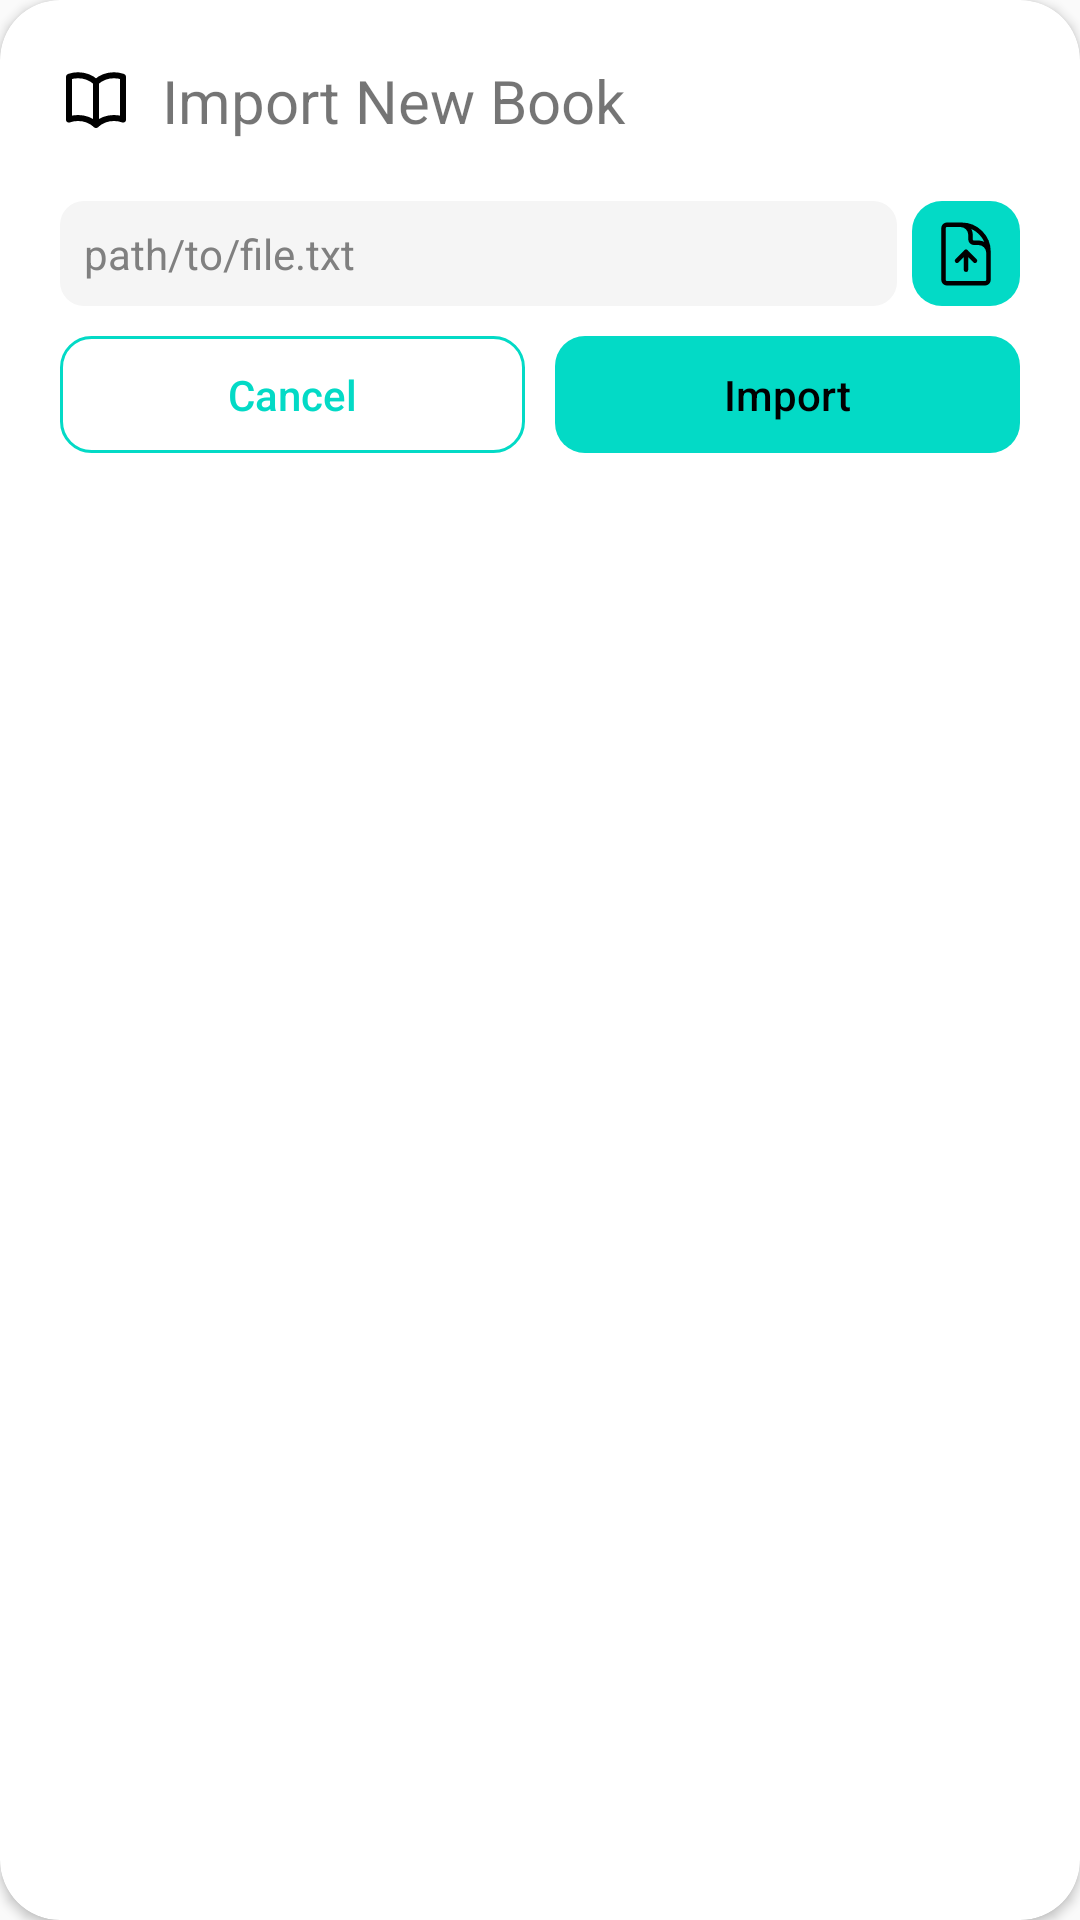

Android layout source for this screen:
<!-- AndroidManifest.xml: application theme Base.Theme.Linguareader -->
<!-- res/layout/dialog_book.xml -->
<?xml version="1.0" encoding="utf-8"?>

<androidx.cardview.widget.CardView xmlns:android="http://schemas.android.com/apk/res/android"
    android:layout_width="match_parent"
    android:layout_height="wrap_content"
    xmlns:app="http://schemas.android.com/apk/res-auto"
    android:orientation="vertical"
    app:cardCornerRadius="20dp"
    android:layout_marginHorizontal="20dp">

    <LinearLayout
        android:layout_width="match_parent"
        android:layout_height="wrap_content"
        android:orientation="vertical"
        android:layout_margin="20dp">

        <LinearLayout
            android:layout_width="match_parent"
            android:layout_height="wrap_content"
            android:layout_marginBottom="20dp">

            <ImageView
                android:layout_width="wrap_content"
                android:layout_height="wrap_content"
                android:src="@drawable/ic_books"
                android:layout_gravity="center"
                android:layout_marginEnd="10dp"/>

            <TextView
                android:layout_width="wrap_content"
                android:layout_height="wrap_content"
                android:text="@string/import_new_book"
                android:textSize="20sp"
                android:layout_gravity="center"/>

        </LinearLayout>

        <LinearLayout
            android:layout_width="match_parent"
            android:layout_height="wrap_content"
            android:layout_marginBottom="10dp">

            <EditText
                android:id="@+id/et_book_filepath"
                android:layout_width="0dp"
                android:layout_height="match_parent"
                android:layout_weight="1.0"
                android:hint="@string/default_filepath"
                android:focusable="false"
                android:textColorHint="@color/grey"
                android:background="@drawable/edit_text_rounded"
                android:padding="8dp"
                android:textSize="14sp"
                android:layout_marginEnd="5dp"
                android:maxLines="1"
                android:ellipsize="end"/>

            <ImageButton
                android:id="@+id/btn_select_file"
                android:layout_width="wrap_content"
                android:layout_height="match_parent"
                android:background="@drawable/button_primary"
                android:paddingHorizontal="6dp"
                android:src="@drawable/ic_upload_file"/>

        </LinearLayout>

        <LinearLayout
            android:id="@+id/import_book_details"
            android:layout_width="match_parent"
            android:layout_height="wrap_content"
            android:layout_marginBottom="10dp"
            android:visibility="gone">

            <LinearLayout
                android:layout_width="match_parent"
                android:layout_height="match_parent"
                android:layout_weight="1.0"
                android:orientation="vertical">

                <TextView
                    android:layout_width="match_parent"
                    android:layout_height="wrap_content"
                    android:text="@string/title_label"/>

                <EditText
                    android:id="@+id/et_book_title"
                    android:layout_width="match_parent"
                    android:layout_height="wrap_content"
                    android:background="@drawable/edit_text_rounded"
                    android:layout_marginEnd="10dp"
                    android:padding="10dp"
                    android:hint="@string/default_title"
                    android:textSize="14sp"
                    android:maxLines="1"
                    android:ellipsize="end"/>

                <TextView
                    android:layout_width="match_parent"
                    android:layout_height="wrap_content"
                    android:text="@string/author_label"/>

                <EditText
                    android:id="@+id/et_book_author"
                    android:layout_width="match_parent"
                    android:layout_height="wrap_content"
                    android:background="@drawable/edit_text_rounded"
                    android:layout_marginEnd="10dp"
                    android:padding="10dp"
                    android:hint="@string/default_author"
                    android:textSize="14sp"
                    android:maxLines="1"
                    android:ellipsize="end"/>

                <TextView
                    android:layout_width="wrap_content"
                    android:layout_height="wrap_content"
                    android:text="@string/language_label"/>

                <EditText
                    android:id="@+id/et_book_language"
                    android:layout_width="match_parent"
                    android:layout_height="wrap_content"
                    android:background="@drawable/edit_text_rounded"
                    android:layout_marginEnd="10dp"
                    android:padding="10dp"
                    android:hint="@string/default_language"
                    android:textSize="14sp"
                    android:maxLines="1"
                    android:ellipsize="end"/>

            </LinearLayout>

            <androidx.cardview.widget.CardView
                android:layout_width="120dp"
                android:layout_height="180dp"
                app:cardCornerRadius="10dp"
                android:backgroundTint="?attr/colorPrimary">

            </androidx.cardview.widget.CardView>

        </LinearLayout>

        <LinearLayout
            android:layout_width="match_parent"
            android:layout_height="wrap_content">

            <Button
                android:id="@+id/btn_cancel"
                android:layout_width="0dp"
                android:layout_height="match_parent"
                android:layout_weight="1.0"
                android:minHeight="0dp"
                android:minWidth="0dp"
                android:padding="10dp"
                android:layout_marginEnd="10dp"
                android:text="@string/cancel_button"
                style="@style/AppTheme.Button.Secondary"
                android:background="@drawable/button_secondary"/>

            <Button
                android:id="@+id/btn_import"
                android:layout_width="0dp"
                android:layout_height="match_parent"
                android:layout_weight="1.0"
                android:minHeight="0dp"
                android:minWidth="0dp"
                android:padding="10dp"
                android:enabled="false"
                android:text="@string/import_button"
                style="@style/AppTheme.Button.Primary"
                android:background="@drawable/button_primary"/>

        </LinearLayout>

    </LinearLayout>

</androidx.cardview.widget.CardView>
<!-- resources referenced by this layout -->
<resources>
  <color name="grey">#FF808080</color>
  <!-- drawable button_primary (drawable) -->
  <?xml version="1.0" encoding="utf-8"?>
  
  <shape xmlns:android="http://schemas.android.com/apk/res/android"
      android:shape="rectangle">
      <solid android:color="?attr/colorSecondary"/>
      <corners android:radius="10dp"/>
  </shape>
  <!-- drawable button_secondary (drawable) -->
  <?xml version="1.0" encoding="utf-8"?>
  
  <shape
      xmlns:android="http://schemas.android.com/apk/res/android"
      android:shape="rectangle">
  
      <stroke android:color="?attr/colorSecondary" android:width="1dp"/>
      <corners android:radius="10dp"/>
  
  </shape>
  <!-- drawable edit_text_rounded (drawable) -->
  <?xml version="1.0" encoding="utf-8"?>
  
  <shape xmlns:android="http://schemas.android.com/apk/res/android"
      android:shape="rectangle">
  
      <solid android:color="?attr/colorPrimary" />
      <corners android:radius="8dp" />
  
  </shape>
  <!-- drawable ic_upload_file (drawable) -->
  <vector xmlns:android="http://schemas.android.com/apk/res/android"
      android:width="24dp"
      android:height="24dp"
      android:viewportWidth="24"
      android:viewportHeight="24">
    <path
        android:pathData="M19.5,14.25V11.625C19.5,9.761 17.989,8.25 16.125,8.25H14.625C14.004,8.25 13.5,7.746 13.5,7.125V5.625C13.5,3.761 11.989,2.25 10.125,2.25H8.25M15,14.25L12,11.25M12,11.25L9,14.25M12,11.25L12,17.25M10.5,2.25H5.625C5.004,2.25 4.5,2.754 4.5,3.375V20.625C4.5,21.246 5.004,21.75 5.625,21.75H18.375C18.996,21.75 19.5,21.246 19.5,20.625V11.25C19.5,6.279 15.471,2.25 10.5,2.25Z"
        android:strokeLineJoin="round"
        android:strokeWidth="1.5"
        android:fillColor="#00000000"
        android:strokeColor="#000000"
        android:strokeLineCap="round"/>
  </vector>
  <string name="author_label">Author</string>
  <string name="cancel_button">Cancel</string>
  <string name="default_author">Unknown Author</string>
  <string name="default_filepath">path/to/file.txt</string>
  <string name="default_language">Unspecified</string>
  <string name="default_title">New Book</string>
  <string name="import_button">Import</string>
  <string name="import_new_book">Import New Book</string>
  <string name="language_label">Language Code</string>
  <string name="title_label">Title</string>
  <style name="AppTheme.Button.Primary" parent="Widget.AppCompat.Button.Colored">
          <item name="colorButtonNormal">?attr/colorSecondary</item>
          <item name="android:colorButtonNormal">?attr/colorSecondary</item>
          <item name="android:textColor">?attr/colorOnSecondary</item>
          <item name="android:textAllCaps">false</item>
          <item name="android:tint">?attr/colorOnSecondary</item>
      </style>
  <style name="AppTheme.Button.Secondary" parent="Widget.AppCompat.Button.Colored">
          <item name="colorButtonNormal">?attr/colorSecondary</item>
          <item name="android:colorButtonNormal">?attr/colorSecondary</item>
          <item name="android:textColor">?attr/colorSecondary</item>
          <item name="android:textAllCaps">false</item>
          <item name="android:tint">?attr/colorSecondary</item>
      </style>
  <style name="Base.Theme.Linguareader" parent="Theme.MaterialComponents.DayNight.Bridge">
  
      </style>
</resources>
